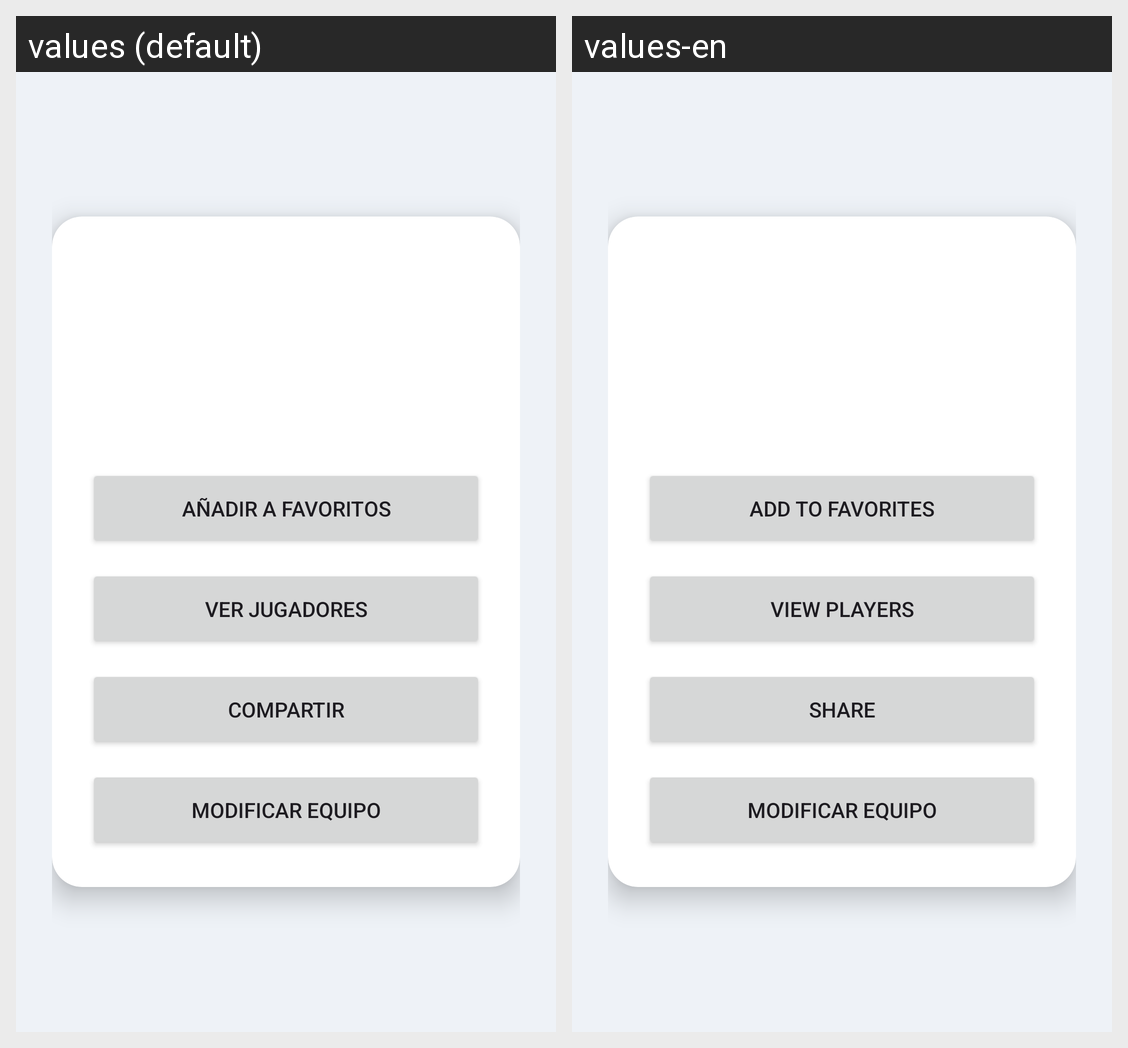

Translations of the strings shown on this Android screen, per locale in the grid:
Android screen res/layout/activity_team_detail.xml rendered under 2 locales, left to right: values (default), values-en. Device: Nexus 5 (rendered at 1080×1920; each locale shown at half size, 540×960, under a caption strip naming it); theme Theme.RosterApp.
Strings drawn on this screen, with the default value and each locale's value (text and hints the layout hard-codes, and strings that could not be matched under every locale, appear in the picture but are not listed):

add_favorite
  values: Añadir a favoritos
  values-en: Add to favorites

view_players
  values: Ver jugadores
  values-en: View players

share
  values: Compartir
  values-en: Share
